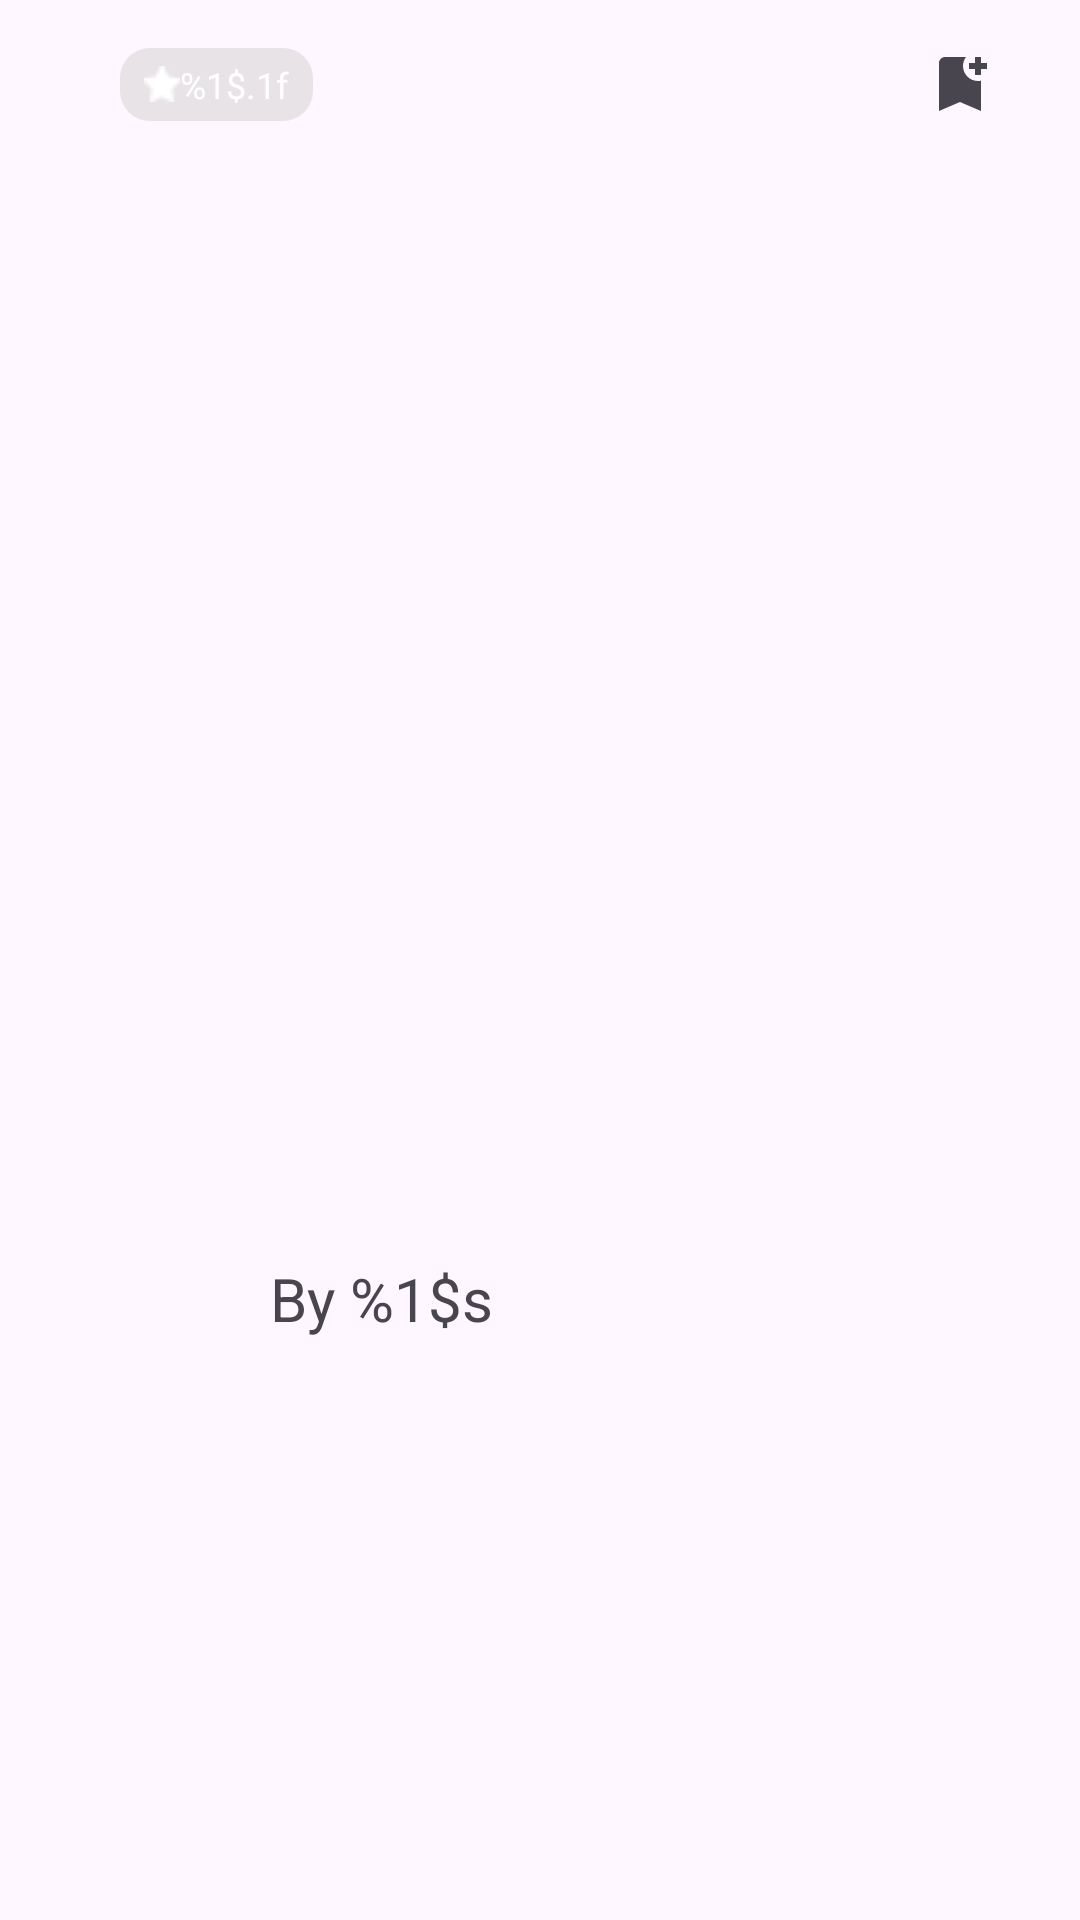

Produce the Android XML layout that renders to this screen, including the resource entries it uses.
<!-- AndroidManifest.xml: application theme Base.Theme.RecipesApp -->
<!-- res/layout/trending_now_recipes_rc_item.xml -->
<?xml version="1.0" encoding="utf-8"?>
<androidx.constraintlayout.widget.ConstraintLayout xmlns:android="http://schemas.android.com/apk/res/android"
    xmlns:app="http://schemas.android.com/apk/res-auto"
    xmlns:tools="http://schemas.android.com/tools"
    android:layout_width="336dp"
    android:layout_height="296dp"
    android:padding="8dp">

    <com.google.android.material.imageview.ShapeableImageView
        android:id="@+id/recipe_title_image_view"
        android:layout_width="320dp"
        android:layout_height="180dp"
        android:scaleType="centerCrop"
        app:layout_constraintEnd_toEndOf="parent"
        app:layout_constraintHorizontal_bias="1.0"
        app:layout_constraintStart_toStartOf="parent"
        app:layout_constraintTop_toTopOf="parent"
        app:shapeAppearanceOverlay="@style/TrendingNowRecipeItemImageView"
        tools:src="@drawable/welcome_activity_background" />

    <TextView
        android:id="@+id/recipe_rating_text_view"
        android:layout_width="wrap_content"
        android:layout_height="wrap_content"
        android:layout_marginStart="8dp"
        android:layout_marginTop="8dp"
        android:background="@drawable/stars_rate_background"
        android:paddingStart="8dp"
        android:paddingTop="4dp"
        android:paddingEnd="8dp"
        android:paddingBottom="4dp"
        android:text="@string/trending_recipes_stars"
        android:textColor="@color/white"
        android:textSize="12sp"
        app:drawableStartCompat="@drawable/star"
        app:layout_constraintStart_toStartOf="@+id/recipe_title_image_view"
        app:layout_constraintTop_toTopOf="@+id/recipe_title_image_view"
        tools:text="  4,5" />

    <com.google.android.material.checkbox.MaterialCheckBox
        android:id="@+id/recipe_bookmark_check_box"
        android:layout_width="wrap_content"
        android:layout_height="0dp"
        android:layout_marginTop="8dp"
        android:layout_marginEnd="8dp"
        android:background="@drawable/checkbox_bookmark_background"
        android:button="@drawable/radio_button_bookmark"
        app:layout_constraintBottom_toBottomOf="@+id/recipe_rating_text_view"
        app:layout_constraintEnd_toEndOf="@+id/recipe_title_image_view"
        app:layout_constraintTop_toTopOf="@+id/recipe_title_image_view" />

    <TextView
        android:id="@+id/recipe_title_text_view"
        android:layout_width="0dp"
        android:layout_height="wrap_content"
        android:layout_marginTop="8dp"
        android:textSize="22sp"
        android:textStyle="bold"
        app:layout_constraintEnd_toEndOf="@id/recipe_title_image_view"
        app:layout_constraintHorizontal_bias="0.0"
        app:layout_constraintStart_toStartOf="@id/recipe_title_image_view"
        app:layout_constraintTop_toBottomOf="@id/recipe_title_image_view"
        tools:text="Recipe title" />

    <com.google.android.material.imageview.ShapeableImageView
        android:id="@+id/recipe_author_image_view"
        android:layout_width="50dp"
        android:layout_height="50dp"
        android:layout_marginTop="8dp"
        android:scaleType="centerCrop"
        app:layout_constraintBottom_toBottomOf="parent"
        app:layout_constraintStart_toStartOf="@+id/recipe_title_text_view"
        app:layout_constraintTop_toBottomOf="@+id/recipe_title_text_view"
        app:shapeAppearanceOverlay="@style/CircleShapeableImageView"
        tools:src="@drawable/profile_inactive" />

    <TextView
        android:id="@+id/recipe_author_text_view"
        android:layout_width="0dp"
        android:layout_height="wrap_content"
        android:layout_marginStart="8dp"
        android:text="@string/recipe_author"
        android:textSize="20sp"
        app:layout_constraintBottom_toBottomOf="@id/recipe_author_image_view"
        app:layout_constraintEnd_toEndOf="parent"
        app:layout_constraintStart_toEndOf="@id/recipe_author_image_view"
        app:layout_constraintTop_toTopOf="@id/recipe_author_image_view"
        tools:text="By Abrakadabra" />

</androidx.constraintlayout.widget.ConstraintLayout>
<!-- resources referenced by this layout -->
<resources>
  <color name="white">#FFFFFFFF</color>
  <!-- drawable profile_inactive: webp bitmap (drawable, 1012 bytes) -->
  <!-- drawable radio_button_bookmark (drawable) -->
  <?xml version="1.0" encoding="utf-8"?>
  <selector xmlns:android="http://schemas.android.com/apk/res/android">
  
      <item android:drawable="@drawable/baseline_bookmark_added_24" android:state_checked="true">
          <shape>
              <solid android:color="@color/primary_100"/>
          </shape>
      </item>
      <item android:drawable="@drawable/baseline_bookmark_add_24" android:state_checked="false">
          <shape>
              <solid android:color="@color/white"/>
          </shape>
      </item>
  
  </selector>
  <!-- drawable star: png bitmap (drawable, 237 bytes) -->
  <!-- drawable stars_rate_background (drawable) -->
  <?xml version="1.0" encoding="utf-8"?>
  <selector xmlns:android="http://schemas.android.com/apk/res/android">
  
      <item>
          <shape android:shape="rectangle" >
              <solid android:color="#81D3CFCF" />
              <corners android:radius="10dp" />
          </shape>
      </item>
  
  </selector>
  <!-- drawable welcome_activity_background: webp bitmap (drawable, 188608 bytes) -->
  <string name="recipe_author">By %1$s</string>
  <string name="trending_recipes_stars" translatable="false">  %1$.1f</string>
  <style name="CircleShapeableImageView" parent="">
          <item name="cornerSize">50%</item>
      </style>
  <style name="TrendingNowRecipeItemImageView" parent="">
          <item name="cornerFamily">rounded</item>
          <item name="cornerSize">25dp</item>
      </style>
  <style name="Base.Theme.RecipesApp" parent="Theme.Material3.DayNight.NoActionBar">
          
          
          <item name="colorPrimary">@color/primary_40</item>
          <item name="colorPrimaryDark">@color/primary_60</item>
          <item name="colorAccent">@color/secondary_10</item>
      </style>
  <!-- drawable baseline_bookmark_added_24 (drawable) -->
  <vector android:height="24dp" android:tint="@color/primary_60"
      android:viewportHeight="24" android:viewportWidth="24"
      android:width="24dp" xmlns:android="http://schemas.android.com/apk/res/android">
      <path android:fillColor="@color/primary_100" android:pathData="M19,21l-7,-3l-7,3V5c0,-1.1 0.9,-2 2,-2l7,0c-0.63,0.84 -1,1.87 -1,3c0,2.76 2.24,5 5,5c0.34,0 0.68,-0.03 1,-0.1V21zM17.83,9L15,6.17l1.41,-1.41l1.41,1.41l3.54,-3.54l1.41,1.41L17.83,9z"/>
  </vector>
  <color name="primary_100">#711F1F</color>
  <!-- drawable baseline_bookmark_add_24 (drawable) -->
  <vector android:height="24dp" android:tint="@color/white"
      android:viewportHeight="24" android:viewportWidth="24"
      android:width="24dp" xmlns:android="http://schemas.android.com/apk/res/android">
      <path android:fillColor="@android:color/white" android:pathData="M21,7h-2v2h-2V7h-2V5h2V3h2v2h2V7zM19,21l-7,-3l-7,3V5c0,-1.1 0.9,-2 2,-2l7,0c-0.63,0.84 -1,1.87 -1,3c0,2.76 2.24,5 5,5c0.34,0 0.68,-0.03 1,-0.1V21z"/>
  </vector>
  <color name="primary_40">#E86565</color>
  <color name="primary_60">#CB3838</color>
  <color name="secondary_10">#FFDEAA</color>
</resources>
